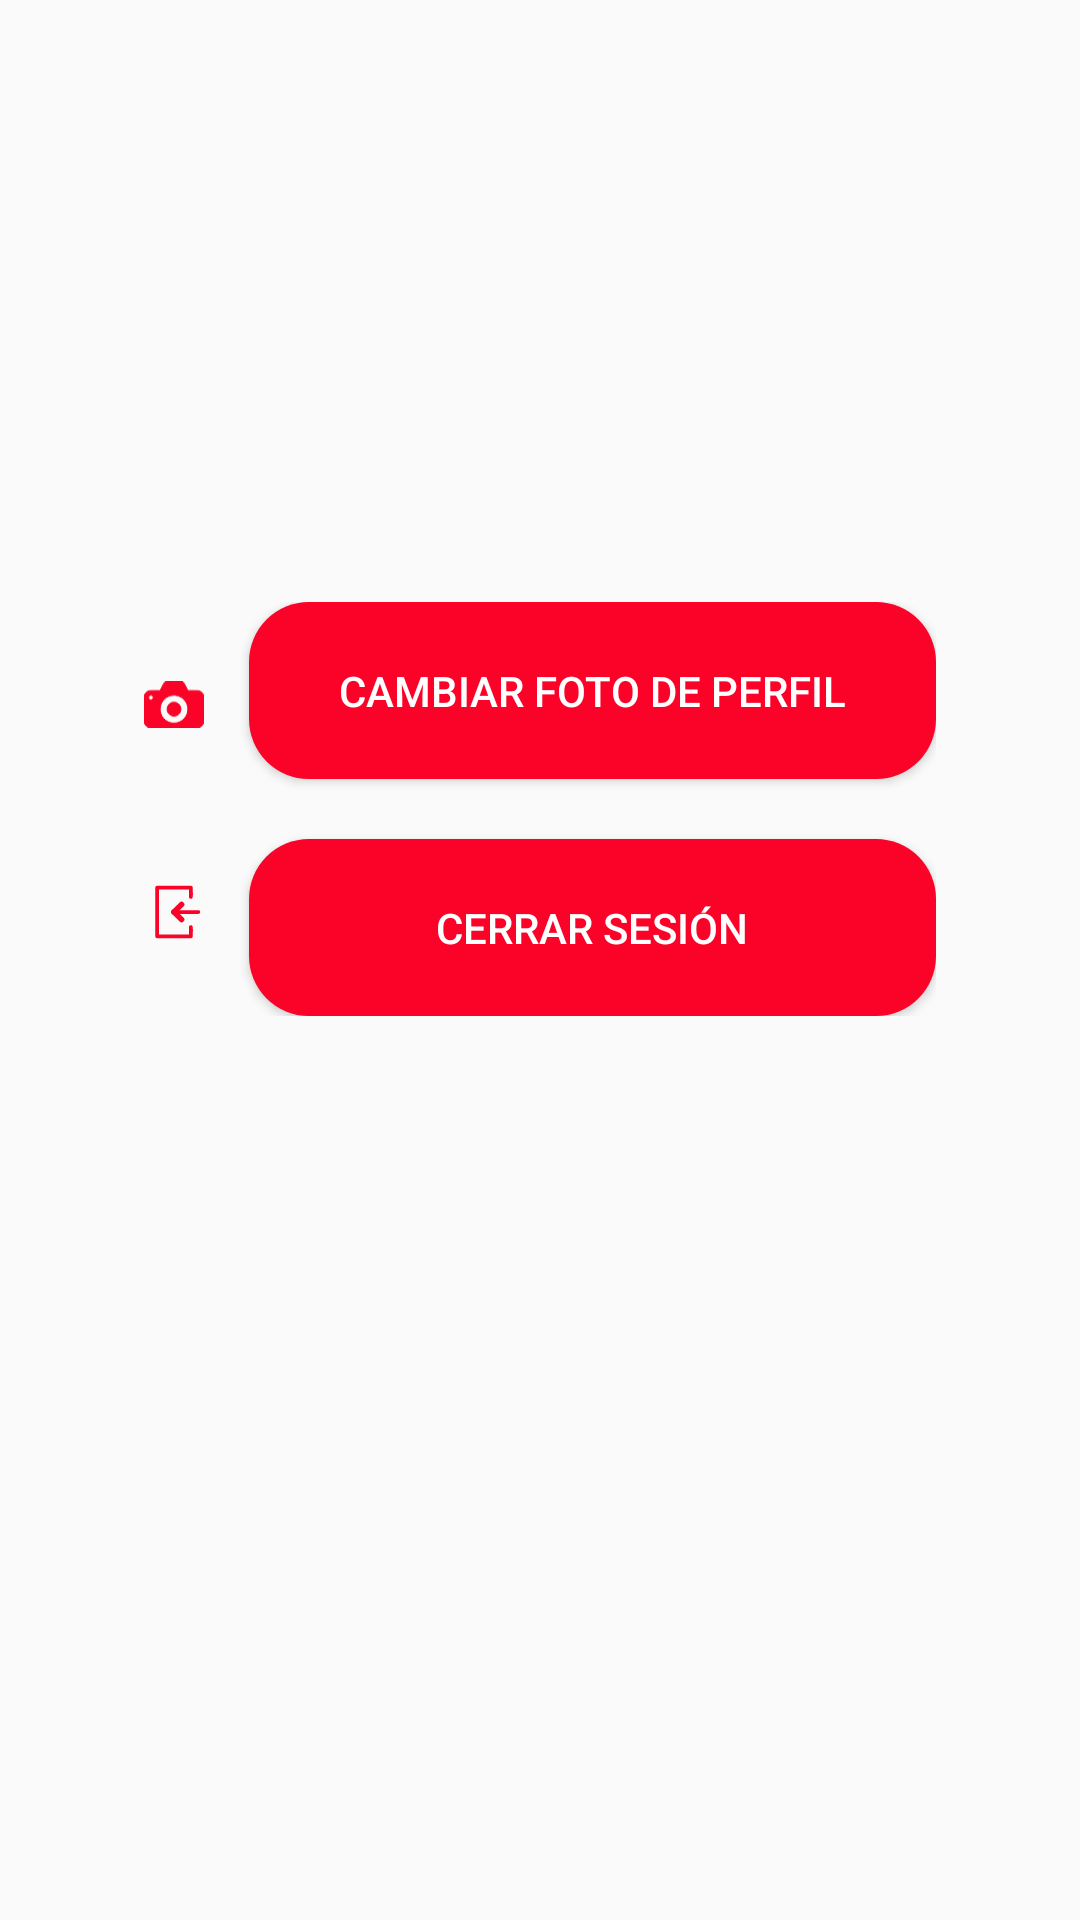

Produce the Android XML layout that renders to this screen, including the resource entries it uses.
<!-- AndroidManifest.xml: application theme Theme.Prototipo -->
<!-- res/layout/cerrar_sesion_fragment.xml -->
<?xml version="1.0" encoding="utf-8"?>

<androidx.constraintlayout.widget.ConstraintLayout xmlns:android="http://schemas.android.com/apk/res/android"
    xmlns:app="http://schemas.android.com/apk/res-auto"
    android:layout_width="match_parent"
    android:layout_height="match_parent">

    <LinearLayout
        android:layout_width="wrap_content"
        android:layout_height="wrap_content"
        android:gravity="center"
        android:orientation="vertical"
        app:layout_constraintBottom_toBottomOf="parent"
        app:layout_constraintEnd_toEndOf="parent"
        app:layout_constraintStart_toStartOf="parent"
        app:layout_constraintTop_toTopOf="parent"
        app:layout_constraintVertical_bias=".4">

        <LinearLayout
            android:layout_width="match_parent"
            android:layout_height="match_parent"
            android:gravity="center"
            android:orientation="horizontal">

            <LinearLayout
                android:layout_width="wrap_content"
                android:layout_height="match_parent"
                android:layout_weight="1"
                android:orientation="vertical">

                <ImageView
                    android:id="@+id/imageView6"
                    android:layout_width="wrap_content"
                    android:layout_height="wrap_content"
                    android:layout_weight="1"
                    app:srcCompat="@drawable/ic__027073" />

                <ImageView
                    android:id="@+id/imageView7"
                    android:layout_width="wrap_content"
                    android:layout_height="wrap_content"
                    android:layout_weight="1"
                    app:srcCompat="@drawable/ic__115234_login_sign_in_114046" />

            </LinearLayout>

            <LinearLayout
                android:layout_width="match_parent"
                android:layout_height="match_parent"
                android:layout_weight="1"
                android:orientation="vertical">

                <Button
                    android:id="@+id/cambiar_foto_btn"
                    android:layout_width="match_parent"
                    android:layout_height="wrap_content"
                    android:layout_marginLeft="15dp"
                    android:layout_weight="1"
                    android:background="@drawable/btn_orange"
                    android:padding="20dp"
                    android:text="Cambiar foto de perfil"
                    android:textColor="@color/white" />

                <Button
                    android:id="@+id/cerrar_sesion_btn"
                    android:layout_width="match_parent"
                    android:layout_height="wrap_content"
                    android:layout_marginLeft="15dp"
                    android:layout_marginTop="20dp"
                    android:layout_weight="1"
                    android:background="@drawable/btn_orange"
                    android:padding="20dp"
                    android:text="Cerrar sesión"
                    android:textColor="@color/white" />
            </LinearLayout>

        </LinearLayout>

    </LinearLayout>
</androidx.constraintlayout.widget.ConstraintLayout>
<!-- resources referenced by this layout -->
<resources>
  <!-- drawable btn_orange (drawable) -->
  <?xml version="1.0" encoding="utf-8"?>
  <shape android:shape="rectangle" xmlns:android="http://schemas.android.com/apk/res/android">
      <solid android:color="#FB0328"/>
      <corners android:radius="20dp"/>
  </shape>
  <!-- drawable ic__027073: vector/xml drawable (drawable, 2019 chars, omitted) -->
  <!-- drawable ic__115234_login_sign_in_114046 (drawable) -->
  <vector xmlns:android="http://schemas.android.com/apk/res/android"
      android:width="32dp"
      android:height="32dp"
      android:viewportWidth="32"
      android:viewportHeight="32">
    <path
        android:pathData="M29,16L16,16"
        android:strokeLineJoin="round"
        android:strokeWidth="2"
        android:fillColor="#FB0328"
        android:strokeColor="#FB0328"
        android:strokeLineCap="round"/>
    <path
        android:fillColor="#FB0328"
        android:pathData="M24,25v3H8V4H24V7h2V3a1,1 0,0 0,-1 -1H7A1,1 0,0 0,6 3V29a1,1 0,0 0,1 1H25a1,1 0,0 0,1 -1V25Z"/>
    <path
        android:pathData="M16,16L20,12"
        android:strokeLineJoin="round"
        android:strokeWidth="3"
        android:fillColor="#FB0328"
        android:strokeColor="#FB0328"
        android:strokeLineCap="round"/>
    <path
        android:pathData="M16,16L20,20"
        android:strokeLineJoin="round"
        android:strokeWidth="3"
        android:fillColor="#FB0328"
        android:strokeColor="#FB0328"
        android:strokeLineCap="round"/>
    <path
        android:pathData="M25,8L25,6"
        android:strokeLineJoin="round"
        android:strokeWidth="2"
        android:fillColor="#FB0328"
        android:strokeColor="#FB0328"
        android:strokeLineCap="round"/>
    <path
        android:pathData="M25,26L25,24"
        android:strokeLineJoin="round"
        android:strokeWidth="2"
        android:fillColor="#FB0328"
        android:strokeColor="#FB0328"
        android:strokeLineCap="round"/>
  </vector>
  <style name="Theme.Prototipo" parent="Theme.AppCompat.Light.NoActionBar">
          
          <item name="colorPrimary">#FB0328</item>
          <item name="colorPrimaryVariant">#FB0328</item>
          <item name="colorOnPrimary">@color/white</item>
          
          <item name="colorSecondary">@color/teal_200</item>
          <item name="colorSecondaryVariant">@color/teal_700</item>
          <item name="colorOnSecondary">@color/black</item>
          
          <item name="android:statusBarColor" tools:targetApi="l">?attr/colorPrimaryVariant</item>
          
      </style>
  <!-- not gathered from this repository: default colours our renderer supplied (Android Studio template values) -->
  <color name="teal_200">#FF03DAC5</color>
  <color name="teal_700">#FF018786</color>
  <color name="black">#FF000000</color>
  <color name="white">#FFFFFFFF</color>
</resources>
